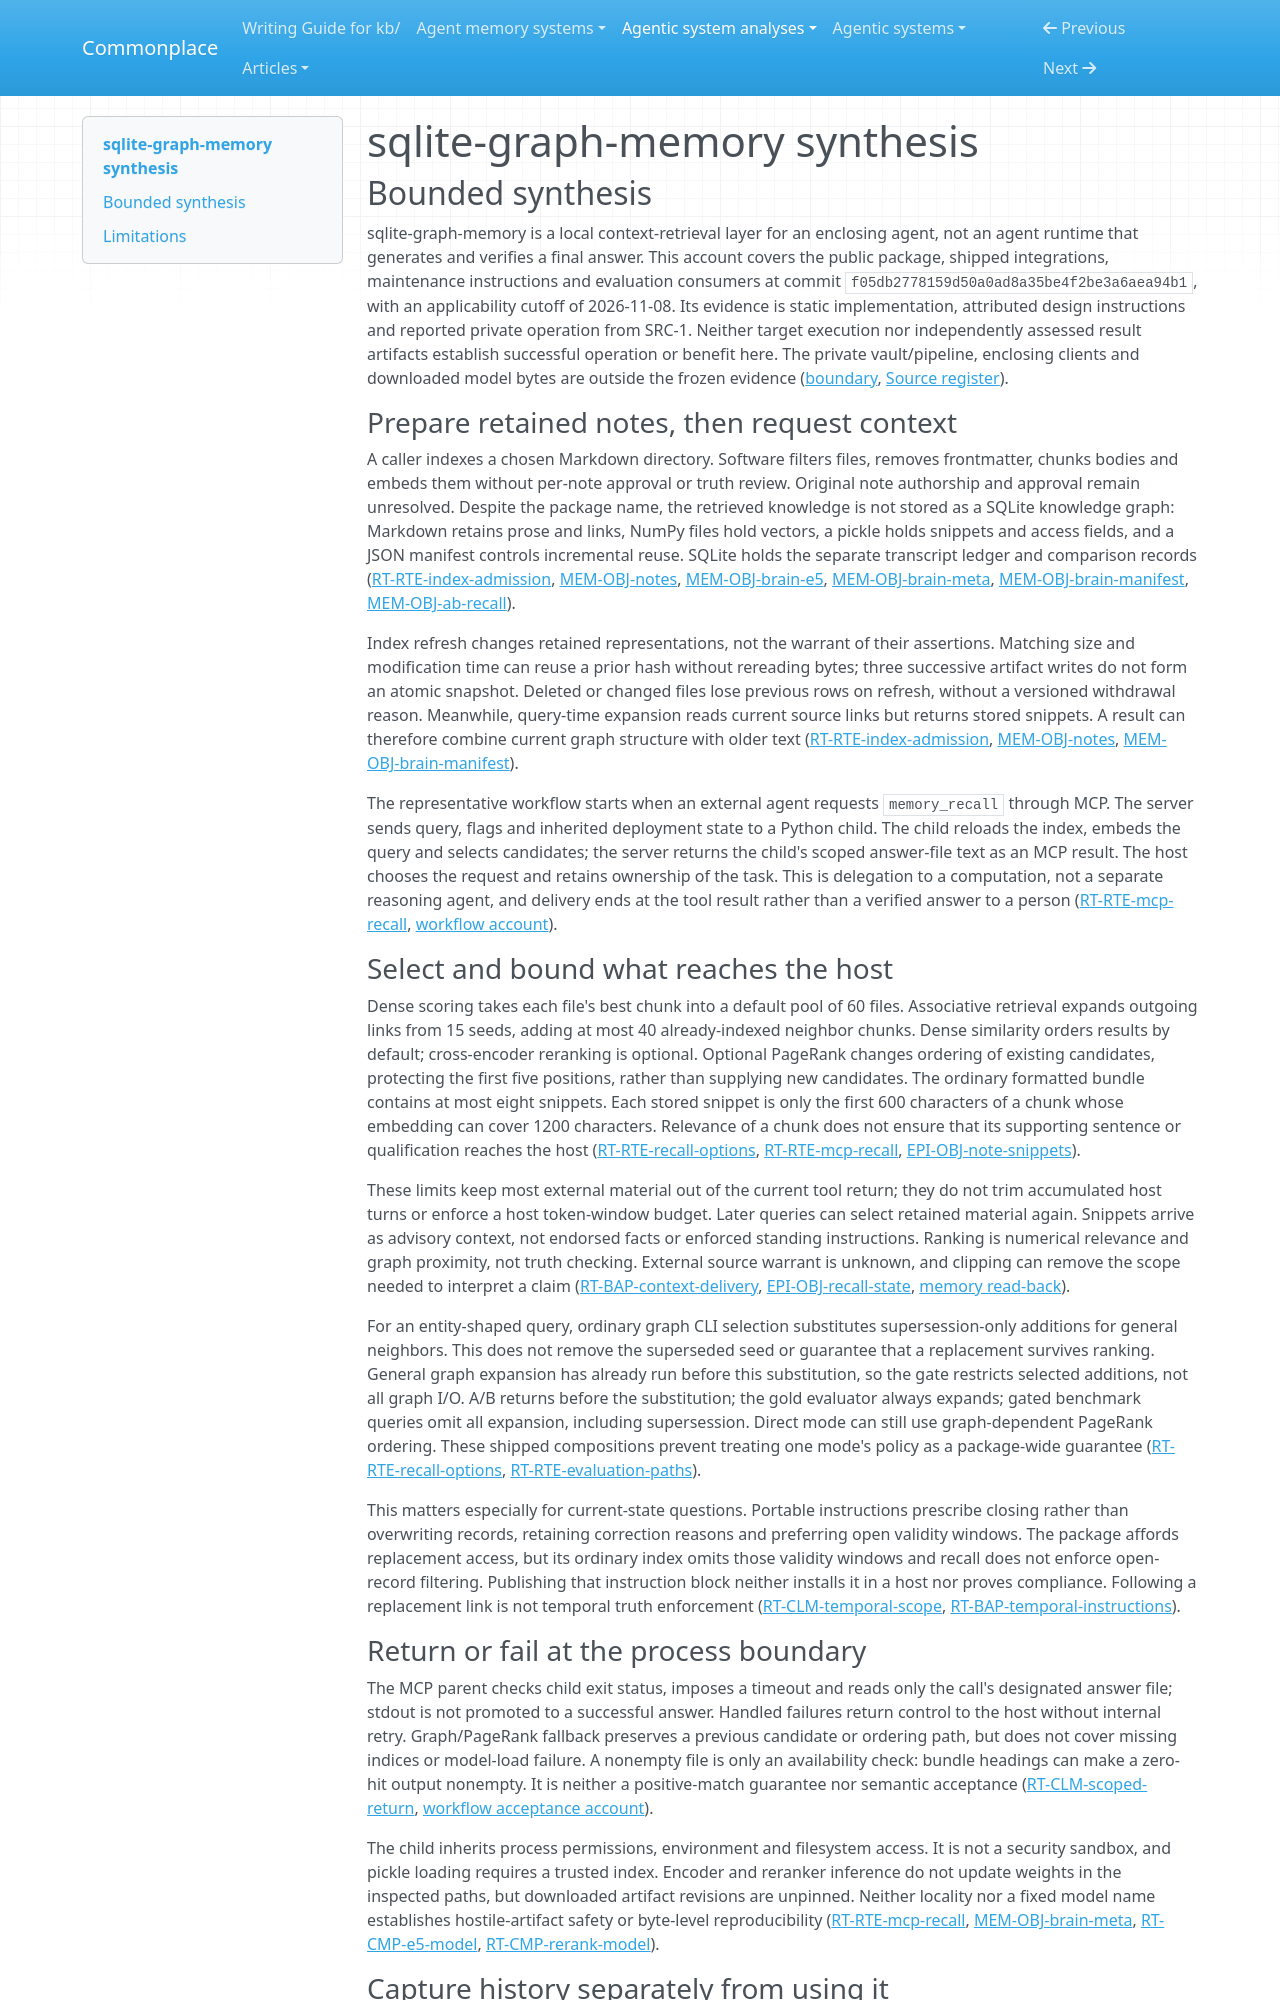

repository: zby/commonplace · page: agentic-system-analyses/retained/tonydzi--sqlite-graph-memory/synthesis/index.html · generator: mkdocs

---
type: agentic-system-analyses/types/agentic-system-synthesis.md
description: "sqlite-graph-memory retrieves bounded note excerpts through dense and live-link selection; its separate transcript ledger and evaluators do not establish agent learning or temporal truth guarantees."
run-id: AAS-2026-11-08-sqlite-graph-memory-ca3785ec5c2e-01
reviewed-boundary: f05db2778159d50a0ad8a35be4f2be3a6aea94b1
---

# sqlite-graph-memory synthesis

## Bounded synthesis

sqlite-graph-memory is a local context-retrieval layer for an enclosing agent, not an agent runtime that generates and verifies a final answer. This account covers the public package, shipped integrations, maintenance instructions and evaluation consumers at commit `f05db2778159d50a0ad8a35be4f2be3a6aea94b1`, with an applicability cutoff of 2026-11-08. Its evidence is static implementation, attributed design instructions and reported private operation from SRC-1. Neither target execution nor independently assessed result artifacts establish successful operation or benefit here. The private vault/pipeline, enclosing clients and downloaded model bytes are outside the frozen evidence ([boundary](boundary.md#boundary-and-evidence), [Source register](boundary.md#source-register)).

### Prepare retained notes, then request context

A caller indexes a chosen Markdown directory. Software filters files, removes frontmatter, chunks bodies and embeds them without per-note approval or truth review. Original note authorship and approval remain unresolved. Despite the package name, the retrieved knowledge is not stored as a SQLite knowledge graph: Markdown retains prose and links, NumPy files hold vectors, a pickle holds snippets and access fields, and a JSON manifest controls incremental reuse. SQLite holds the separate transcript ledger and comparison records ([RT-RTE-index-admission](runtime.md#rt-rte-index-admission), [MEM-OBJ-notes](memory.md#mem-obj-notes), [MEM-OBJ-brain-e5](memory.md#mem-obj-brain-e5), [MEM-OBJ-brain-meta](memory.md#mem-obj-brain-meta), [MEM-OBJ-brain-manifest](memory.md#mem-obj-brain-manifest), [MEM-OBJ-ab-recall](memory.md#mem-obj-ab-recall)).

Index refresh changes retained representations, not the warrant of their assertions. Matching size and modification time can reuse a prior hash without rereading bytes; three successive artifact writes do not form an atomic snapshot. Deleted or changed files lose previous rows on refresh, without a versioned withdrawal reason. Meanwhile, query-time expansion reads current source links but returns stored snippets. A result can therefore combine current graph structure with older text ([RT-RTE-index-admission](runtime.md#rt-rte-index-admission), [MEM-OBJ-notes](memory.md#mem-obj-notes), [MEM-OBJ-brain-manifest](memory.md#mem-obj-brain-manifest)).

The representative workflow starts when an external agent requests `memory_recall` through MCP. The server sends query, flags and inherited deployment state to a Python child. The child reloads the index, embeds the query and selects candidates; the server returns the child's scoped answer-file text as an MCP result. The host chooses the request and retains ownership of the task. This is delegation to a computation, not a separate reasoning agent, and delivery ends at the tool result rather than a verified answer to a person ([RT-RTE-mcp-recall](runtime.md#rt-rte-mcp-recall), [workflow account](workflow.md#workflow-account)).

### Select and bound what reaches the host

Dense scoring takes each file's best chunk into a default pool of 60 files. Associative retrieval expands outgoing links from 15 seeds, adding at most 40 already-indexed neighbor chunks. Dense similarity orders results by default; cross-encoder reranking is optional. Optional PageRank changes ordering of existing candidates, protecting the first five positions, rather than supplying new candidates. The ordinary formatted bundle contains at most eight snippets. Each stored snippet is only the first 600 characters of a chunk whose embedding can cover 1200 characters. Relevance of a chunk does not ensure that its supporting sentence or qualification reaches the host ([RT-RTE-recall-options](runtime.md#rt-rte-recall-options), [RT-RTE-mcp-recall](runtime.md#rt-rte-mcp-recall), [EPI-OBJ-note-snippets](epistemic.md#epi-obj-note-snippets)).

These limits keep most external material out of the current tool return; they do not trim accumulated host turns or enforce a host token-window budget. Later queries can select retained material again. Snippets arrive as advisory context, not endorsed facts or enforced standing instructions. Ranking is numerical relevance and graph proximity, not truth checking. External source warrant is unknown, and clipping can remove the scope needed to interpret a claim ([RT-BAP-context-delivery](runtime.md#rt-bap-context-delivery), [EPI-OBJ-recall-state](epistemic.md#epi-obj-recall-state), [memory read-back](memory.md#read-back)).

For an entity-shaped query, ordinary graph CLI selection substitutes supersession-only additions for general neighbors. This does not remove the superseded seed or guarantee that a replacement survives ranking. General graph expansion has already run before this substitution, so the gate restricts selected additions, not all graph I/O. A/B returns before the substitution; the gold evaluator always expands; gated benchmark queries omit all expansion, including supersession. Direct mode can still use graph-dependent PageRank ordering. These shipped compositions prevent treating one mode's policy as a package-wide guarantee ([RT-RTE-recall-options](runtime.md#rt-rte-recall-options), [RT-RTE-evaluation-paths](runtime.md#rt-rte-evaluation-paths)).

This matters especially for current-state questions. Portable instructions prescribe closing rather than overwriting records, retaining correction reasons and preferring open validity windows. The package affords replacement access, but its ordinary index omits those validity windows and recall does not enforce open-record filtering. Publishing that instruction block neither installs it in a host nor proves compliance. Following a replacement link is not temporal truth enforcement ([RT-CLM-temporal-scope](runtime.md#rt-clm-temporal-scope), [RT-BAP-temporal-instructions](runtime.md#rt-bap-temporal-instructions)).
